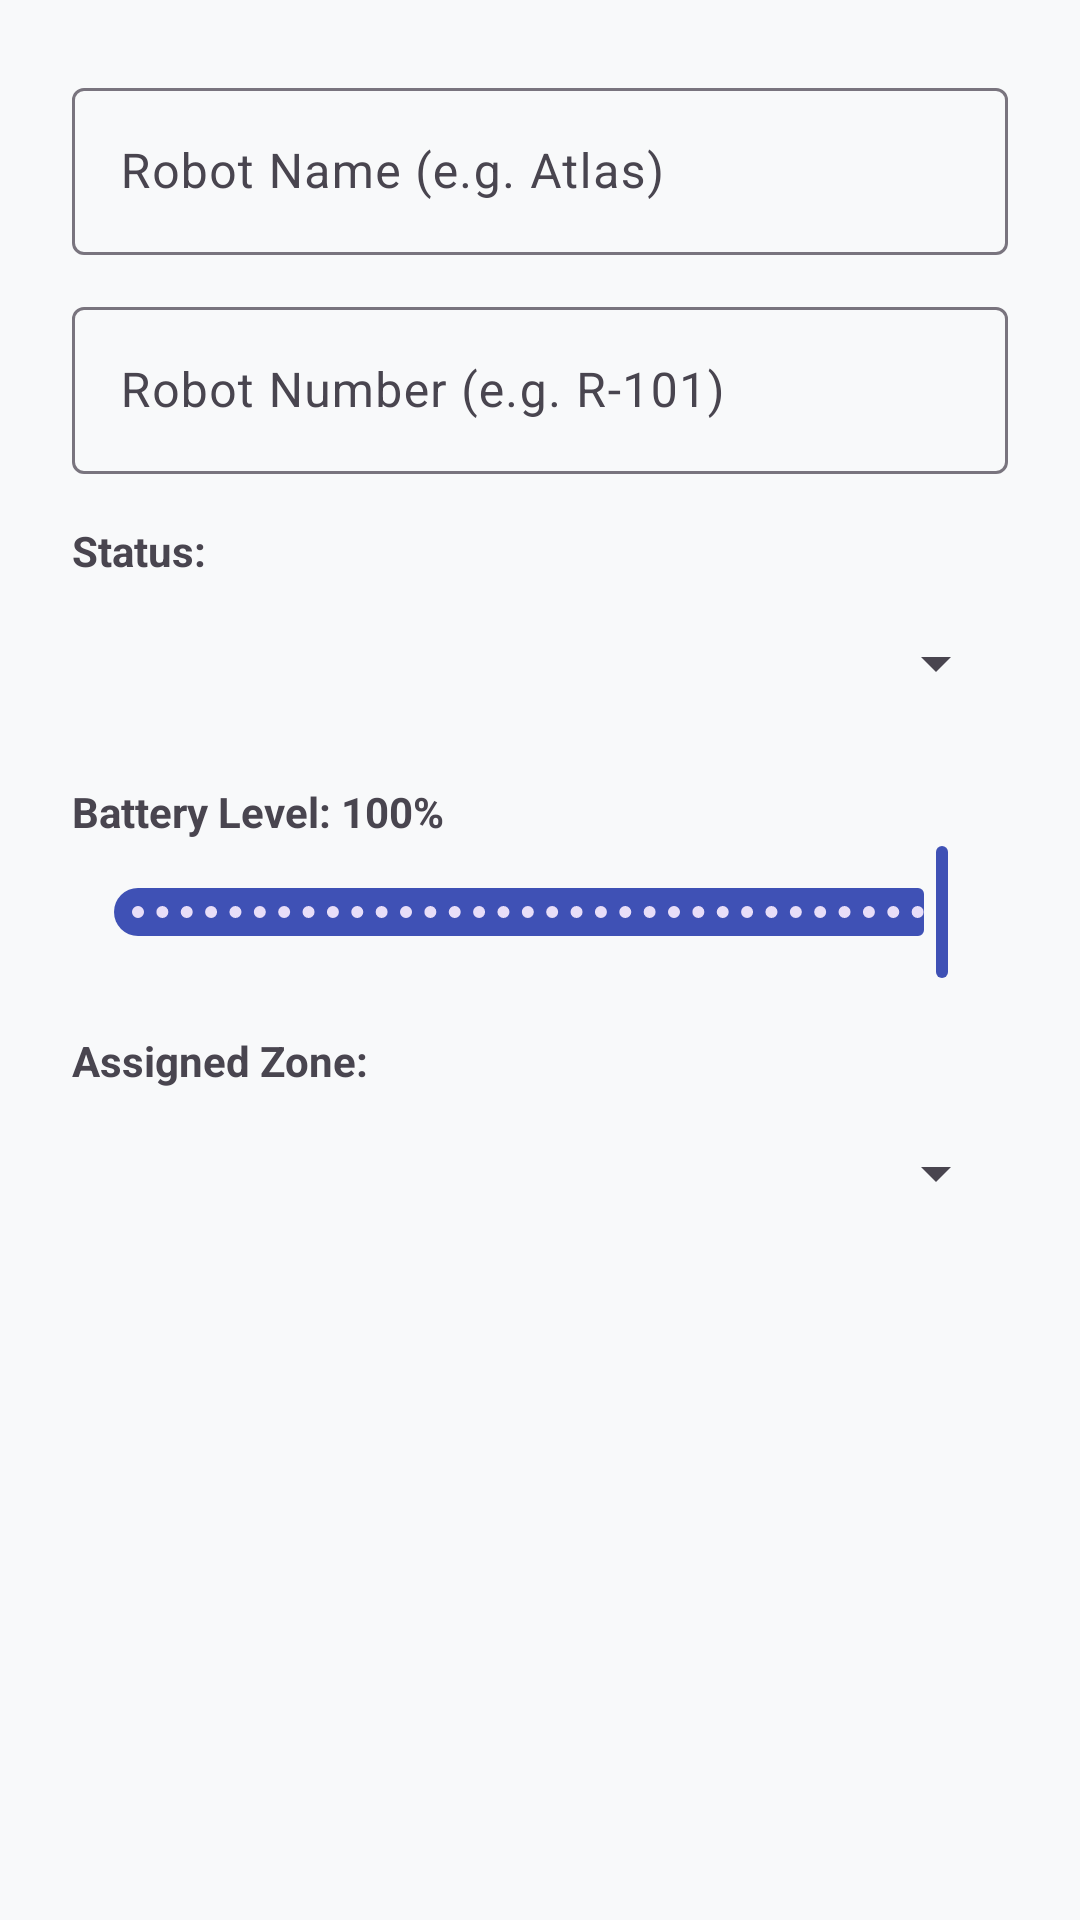

This screen was rendered from an Android layout file. Write that file and the resources it references.
<!-- AndroidManifest.xml: application theme Theme.BotOps -->
<!-- res/layout/dialog_add_robot.xml -->
<?xml version="1.0" encoding="utf-8"?>
<ScrollView xmlns:android="http://schemas.android.com/apk/res/android"
    xmlns:app="http://schemas.android.com/apk/res-auto"
    android:layout_width="match_parent"
    android:layout_height="wrap_content">

    <LinearLayout
        android:layout_width="match_parent"
        android:layout_height="wrap_content"
        android:orientation="vertical"
        android:padding="24dp">

        <com.google.android.material.textfield.TextInputLayout
            android:layout_width="match_parent"
            android:layout_height="wrap_content"
            android:hint="Robot Name (e.g. Atlas)">

            <com.google.android.material.textfield.TextInputEditText
                android:id="@+id/inputRobotName"
                android:layout_width="match_parent"
                android:layout_height="wrap_content"
                android:inputType="textCapWords" />
        </com.google.android.material.textfield.TextInputLayout>

        <com.google.android.material.textfield.TextInputLayout
            android:layout_width="match_parent"
            android:layout_height="wrap_content"
            android:layout_marginTop="12dp"
            android:hint="Robot Number (e.g. R-101)">

            <com.google.android.material.textfield.TextInputEditText
                android:id="@+id/inputRobotNumber"
                android:layout_width="match_parent"
                android:layout_height="wrap_content"
                android:inputType="textCapCharacters" />
        </com.google.android.material.textfield.TextInputLayout>

        <TextView
            android:layout_width="match_parent"
            android:layout_height="wrap_content"
            android:layout_marginTop="16dp"
            android:text="Status:"
            android:textSize="14sp"
            android:textStyle="bold" />

        <Spinner
            android:id="@+id/spinnerRobotStatus"
            android:layout_width="match_parent"
            android:layout_height="48dp"
            android:layout_marginTop="4dp" />

        <TextView
            android:id="@+id/textBatteryLabel"
            android:layout_width="match_parent"
            android:layout_height="wrap_content"
            android:layout_marginTop="16dp"
            android:text="Battery Level: 100%"
            android:textSize="14sp"
            android:textStyle="bold" />

        <com.google.android.material.slider.Slider
            android:id="@+id/sliderBattery"
            android:layout_width="match_parent"
            android:layout_height="wrap_content"
            android:valueFrom="0"
            android:valueTo="100"
            android:stepSize="1"
            android:value="100" />

        <TextView
            android:layout_width="match_parent"
            android:layout_height="wrap_content"
            android:layout_marginTop="16dp"
            android:text="Assigned Zone:"
            android:textSize="14sp"
            android:textStyle="bold" />

        <Spinner
            android:id="@+id/spinnerZone"
            android:layout_width="match_parent"
            android:layout_height="48dp"
            android:layout_marginTop="4dp" />

    </LinearLayout>
</ScrollView>
<!-- resources referenced by this layout -->
<resources>
  <style name="Theme.BotOps" parent="Base.Theme.BotOps" />
  <style name="Base.Theme.BotOps" parent="Theme.Material3.DayNight.NoActionBar">
          <item name="colorPrimary">#3F51B5</item>
          <item name="colorSecondary">#2E7D32</item>
          <item name="android:windowBackground">#F8F9FA</item>
          <item name="colorSurface">#FFFFFF</item>
      </style>
</resources>
